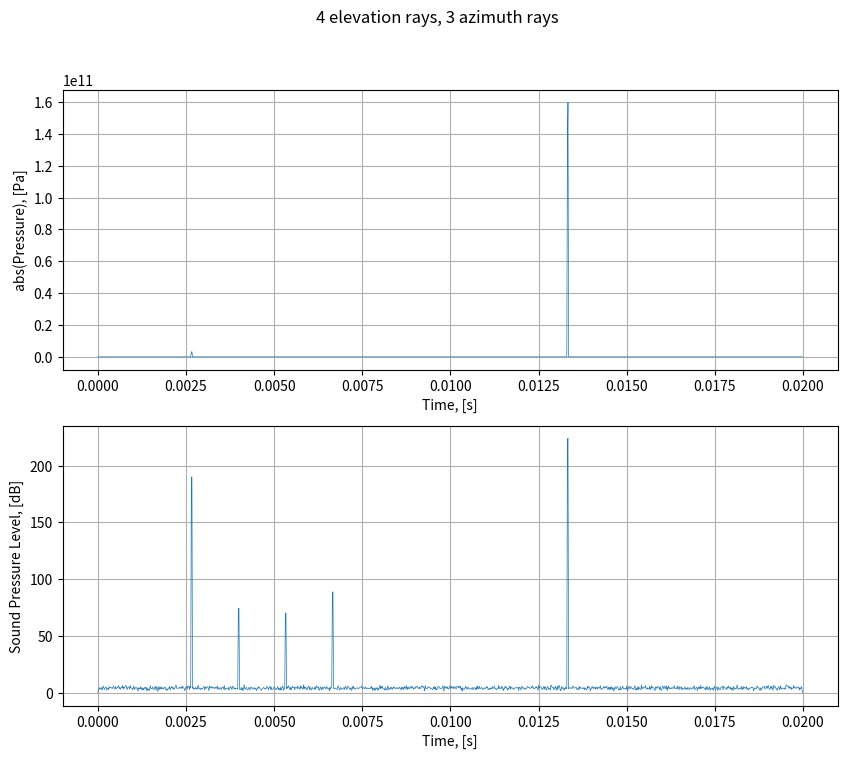

This chart was generated by the following Python code:
#!/usr/bin/env python3
# Single Beam Sonar

from random import random
from math import sqrt, sin, cos, pi, log
import numpy as np
import matplotlib.pyplot as plt
import time

time_start = time.perf_counter() 
print(time.perf_counter())

# unnormalized sinc function
def unnormalized_sinc(t):
    return np.nan_to_num(np.sin(t)/t, nan=1.0)

## physics constants
soundSpeed = 1500.0 # [m/s]
mu = 10e-4          # Surface Reflectivity
_absorption = 0.0354 # [dB/m]
sourceLevel = 150 # Source level (not critical since no absolute ambient noise level considered) 
noiseAmp = 0.01

# Sonar inputs
ray_distancef2 = np.array([[15,5,10], [2,10,10], [15,15,15], [4,2,3]])
ray_alphaf2 = np.array([[0,0,0], [0,0,0], [0,0,0], [0,0,0]]) # no incident angle

# Input Parameters
# The BlueView P900-45 is used as an example sonar
# Sonar properties
sonarFreq = 900E3 # Sonar frquency
bandwidth = 29.5e4 # [Hz]
maxRange = np.amax(ray_distancef2) # Maximum unambiguous range
rangeRes = 0.025 # Range resolution (1 inch = 0.0254 meter)

# Transmitted Waveform properties
prf = soundSpeed/(2.0*maxRange);            # Pulse repetition frequency
pulse_width = 2.0*rangeRes/soundSpeed;      # Pulse width
pulse_bw = 1.0/pulse_width;                 # Pulse bandwidth
fs = 2.0*pulse_bw;                          # Sampling rate

# Generate rectangular pulse and time domain
Domain_legnth = int(fs/prf)
Pulse = np.zeros(Domain_legnth); 
for i in range(int(fs*pulse_width)):
    Pulse[i-1] = 1
time1f = np.linspace(0,Domain_legnth-1,Domain_legnth)/fs

# Random Noise 
for i in range(Domain_legnth):
    Pulse[i] = Pulse[i] + noiseAmp*random()

# Sonar sensor properties
nBeams = 1
beam_elevationAngle = 0.0175 # Beam looking down in elevation direction
beam_azimuthAngle = 0.0 # Beam at center line in azimuth direction
beam_elevationAngleWidth = 0.1 # radians
beam_azimuthAngleWidth = 0.1 # radians
ray_nElevationRays = 4
ray_nAzimuthRays = 3

# calculated Sonar sensor properties
ray_elevationAnglesf1 = beam_elevationAngle + np.linspace(
                 -beam_elevationAngleWidth / 2, beam_elevationAngleWidth / 2,
                 ray_nElevationRays)
ray_azimuthAnglesf1 = beam_azimuthAngle + np.linspace(
                 -beam_azimuthAngleWidth / 2, beam_azimuthAngleWidth / 2,
                 ray_nAzimuthRays)
ray_elevationAngleWidth = beam_elevationAngleWidth/(ray_nElevationRays - 1)
ray_azimuthAngleWidth = beam_azimuthAngleWidth/(ray_nAzimuthRays - 1)


azimuthBeamPattern2f = np.zeros((ray_nElevationRays,ray_nAzimuthRays))
elevationBeamPattern2f = np.zeros((ray_nElevationRays,ray_nAzimuthRays))
for k in range(ray_nElevationRays):
    for i in range(ray_nAzimuthRays):
        azimuthBeamPattern2f[k,i] = (np.abs(unnormalized_sinc(pi * 0.884
               / ray_azimuthAngleWidth * sin(ray_azimuthAnglesf1[i]))))**2
        elevationBeamPattern2f[k,i] = (np.abs(unnormalized_sinc(pi * 0.884
               / ray_elevationAngleWidth * sin(ray_elevationAnglesf1[k]))))**2

Signal = np.ones((ray_nElevationRays,ray_nAzimuthRays,Domain_legnth))
for k in range(ray_nElevationRays):
    for i in range(ray_nAzimuthRays):
        # angle between ray vector and object normal vector, [rad]
        alpha = ray_alphaf2[k,i]
        # distance 
        distance = ray_distancef2[k,i]
        # beamPattern
        beamPattern = azimuthBeamPattern2f[k,i] * elevationBeamPattern2f[k,i]

        #-- Source level
        raySL = sourceLevel + 10*np.log10(beamPattern)

        #-- Transmission path loss -- TL = 20log10(r) + alpha*r
        rayTL = 20*np.log10(distance) + _absorption*distance

        #-- Target Strength -- simple cosine model
        rayTS = 10*np.log10(sqrt(mu * cos(alpha)**2 * distance**2 
                             * ray_azimuthAngleWidth * ray_elevationAngleWidth))
        
        #-- Summation for final power level--
        rayEL = raySL - 2*rayTL + rayTS

        #-- Signal Calculation --
        rayRetTime = distance*2/soundSpeed
        Signal[k,i] = np.roll(Pulse*rayEL,int(rayRetTime*fs))
        

# Summation for a beam
SPLf1 = np.sum(np.sum(Signal, 1), 0) 
SPLf1[0] = 0; SPLf1[len(SPLf1)-1] = 0
P_beam_tf1 = 10**(SPLf1/20)

# Calculate computation time
time_elapsed = (time.perf_counter()  - time_start)
print(time.perf_counter())
print(time_elapsed)

## Plots
plt.figure(figsize=(10,8))
plt.suptitle("%s elevation rays, %d azimuth rays"%(ray_nElevationRays,
                                                   ray_nAzimuthRays))

# figure (1)
plt.subplot(2,1,1)
plt.grid(True)
plt.plot(time1f, P_beam_tf1, linewidth=0.5)
plt.xlabel('Time, [s]')
plt.ylabel('abs(Pressure), [Pa]')

# Sound Pressure Level of Echo Level
# figure (2)
plt.subplot(2,1,2)
plt.grid(True)
plt.plot(time1f, SPLf1, linewidth=0.5)
plt.xlabel('Time, [s]')
plt.ylabel('Sound Pressure Level, [dB]')

plt.show()

